Run: headless pygame with SDL's dummy video driver; simulated clock (each Clock.tick advances the game by its frame time, no real sleeping); random seed 0; keys injected as events and as key.get_pressed() state; no mouse input.
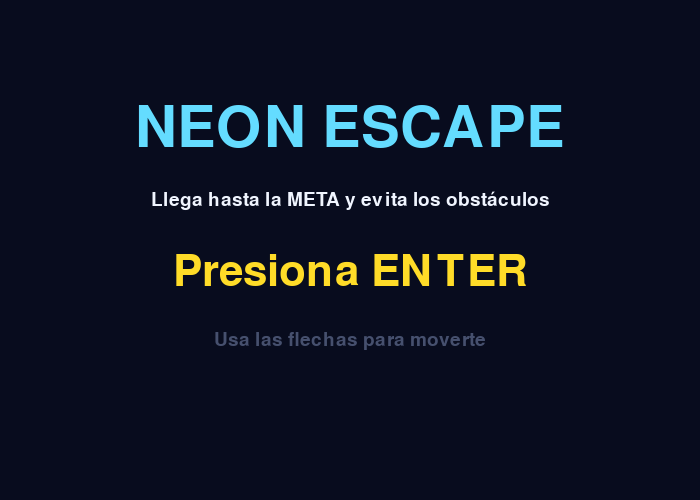
Frame 1 of 4 · flips 1–60 · no input
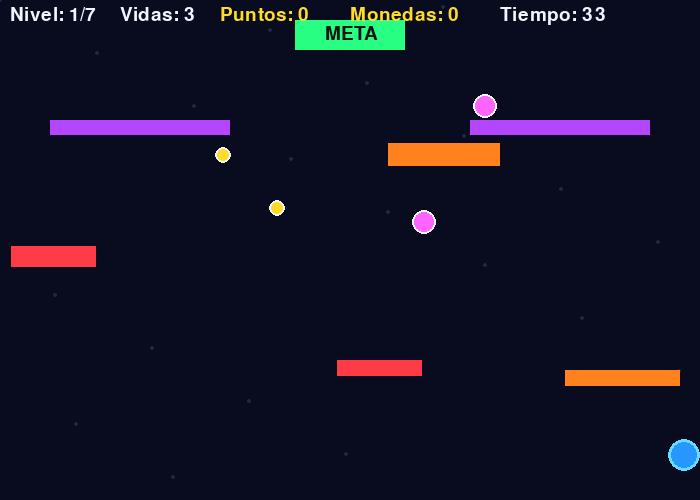
Frame 2 of 4 · flips 61–180 · tapped SPACE, RETURN · held RIGHT (→), D
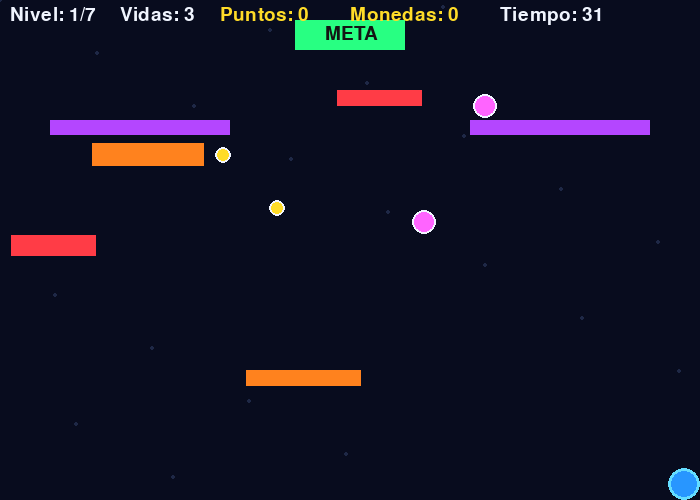
Frame 3 of 4 · flips 181–300 · held DOWN (↓), S
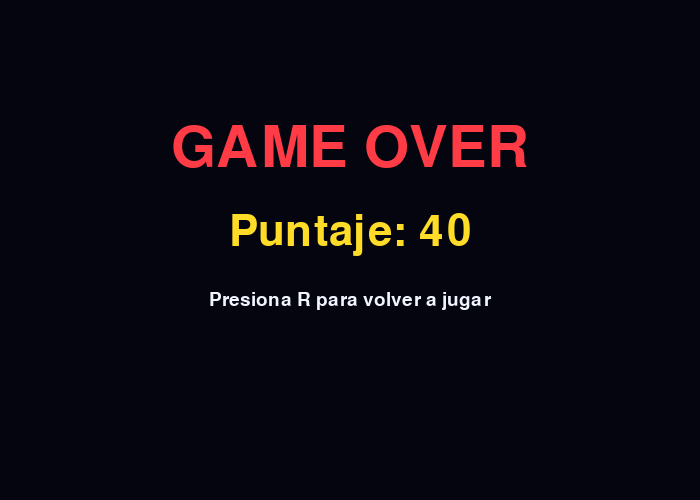
Frame 4 of 4 · flips 301–420 · held LEFT (←), A, UP (↑), W

The pygame program that drew these frames:

import pygame
import random
import math

pygame.init()

# ==========================================
# CONFIGURACIÓN
# ==========================================

ancho = 700
alto = 500

ventana = pygame.display.set_mode((ancho, alto))
pygame.display.set_caption("NEON ESCAPE")

reloj = pygame.time.Clock()

# ==========================================
# COLORES
# ==========================================

FONDO = (8, 12, 30)
FONDO2 = (15, 20, 45)

AZUL = (40, 150, 255)
AZUL_CLARO = (100, 220, 255)

ROJO = (255, 60, 70)
NARANJA = (255, 130, 30)

VERDE = (40, 255, 130)

AMARILLO = (255, 220, 40)

MORADO = (180, 70, 255)

BLANCO = (240, 245, 255)
NEGRO = (20, 20, 20)

GRIS = (70, 80, 110)

# ==========================================
# FUENTES
# ==========================================

fuente = pygame.font.Font(None, 28)
fuente_grande = pygame.font.Font(None, 65)
fuente_titulo = pygame.font.Font(None, 85)

# ==========================================
# JUGADOR
# ==========================================

size = 16

velocidad_normal = 5
velocidad = velocidad_normal

x_origen = ancho // 2
y_origen = alto - 45

x = x_origen
y = y_origen

# ==========================================
# NIVEL
# ==========================================

nivel = 1
max_niveles = 7

vidas = 3

puntos = 0
monedas_recogidas = 0

tiempo_maximo = 35
tiempo_restante = tiempo_maximo

# ==========================================
# PODERES
# ==========================================

escudo = False
tiempo_escudo = 0

velocidad_extra = False
tiempo_velocidad = 0

# ==========================================
# ESTADOS DEL JUEGO
# ==========================================

menu = True
juego_terminado = False
ganaste = False

# ==========================================
# META
# ==========================================

meta_ancho = 110
meta_alto = 30

meta_x = ancho // 2 - meta_ancho // 2
meta_y = 20

# ==========================================
# CREAR OBSTÁCULOS
# ==========================================

def crear_obstaculos(nivel):

    obstaculos = []

    cantidad = 3 + nivel

    for i in range(cantidad):

        ancho_obstaculo = random.randint(
            70 + nivel * 4,
            130 + nivel * 8
        )

        alto_obstaculo = random.randint(15, 25)

        x_obstaculo = random.randint(
            10,
            ancho - ancho_obstaculo - 10
        )

        y_obstaculo = random.randint(
            80,
            alto - 120
        )

        velocidad_obstaculo = random.uniform(
            2 + nivel * 0.3,
            4 + nivel * 0.6
        )

        tipo = random.choice([
            "horizontal",
            "vertical"
        ])

        direccion = random.choice([-1, 1])

        rect = pygame.Rect(
            x_obstaculo,
            y_obstaculo,
            ancho_obstaculo,
            alto_obstaculo
        )

        obstaculos.append({
            "rect": rect,
            "tipo": tipo,
            "velocidad": velocidad_obstaculo,
            "direccion": direccion
        })

    return obstaculos


# ==========================================
# CREAR PAREDES
# ==========================================

def crear_paredes(nivel):

    paredes = []

    if nivel >= 1:

        paredes.append(
            pygame.Rect(50, 120, 180, 15)
        )

        paredes.append(
            pygame.Rect(470, 120, 180, 15)
        )

    if nivel >= 2:

        paredes.append(
            pygame.Rect(0, 210, 140, 15)
        )

        paredes.append(
            pygame.Rect(560, 210, 140, 15)
        )

    if nivel >= 3:

        paredes.append(
            pygame.Rect(180, 280, 130, 15)
        )

        paredes.append(
            pygame.Rect(390, 280, 130, 15)
        )

    if nivel >= 4:

        paredes.append(
            pygame.Rect(70, 350, 160, 15)
        )

        paredes.append(
            pygame.Rect(470, 350, 160, 15)
        )

    if nivel >= 5:

        paredes.append(
            pygame.Rect(280, 80, 140, 15)
        )

    if nivel >= 6:

        paredes.append(
            pygame.Rect(250, 180, 200, 15)
        )

    if nivel >= 7:

        paredes.append(
            pygame.Rect(100, 400, 170, 15)
        )

        paredes.append(
            pygame.Rect(430, 400, 170, 15)
        )

    return paredes


# ==========================================
# CREAR MONEDAS
# ==========================================

def crear_monedas(nivel):

    monedas = []

    cantidad = 3 + nivel

    for i in range(cantidad):

        moneda_x = random.randint(30, ancho - 30)
        moneda_y = random.randint(60, alto - 70)

        tipo = random.choice([
            "normal",
            "normal",
            "especial"
        ])

        monedas.append({
            "x": moneda_x,
            "y": moneda_y,
            "tipo": tipo,
            "radio": 8
        })

    return monedas


# ==========================================
# CREAR PODERES
# ==========================================

def crear_poderes(nivel):

    poderes = []

    if nivel >= 2:

        poderes.append({
            "x": random.randint(40, ancho - 40),
            "y": random.randint(80, alto - 80),
            "tipo": "escudo"
        })

    if nivel >= 4:

        poderes.append({
            "x": random.randint(40, ancho - 40),
            "y": random.randint(80, alto - 80),
            "tipo": "velocidad"
        })

    return poderes


# ==========================================
# CREAR NIVEL
# ==========================================

obstaculos = crear_obstaculos(nivel)
paredes = crear_paredes(nivel)
monedas = crear_monedas(nivel)
poderes = crear_poderes(nivel)


# ==========================================
# REINICIAR JUGADOR
# ==========================================

def reiniciar_jugador():

    global x
    global y

    x = x_origen
    y = y_origen


# ==========================================
# NUEVO NIVEL
# ==========================================

def siguiente_nivel():

    global nivel
    global obstaculos
    global paredes
    global monedas
    global poderes
    global tiempo_restante
    global x
    global y

    nivel += 1

    if nivel > max_niveles:

        return

    x = x_origen
    y = y_origen

    obstaculos = crear_obstaculos(nivel)

    paredes = crear_paredes(nivel)

    monedas = crear_monedas(nivel)

    poderes = crear_poderes(nivel)

    tiempo_restante = tiempo_maximo - nivel * 2


# ==========================================
# REINICIAR TODO EL JUEGO
# ==========================================

def reiniciar_juego():

    global nivel
    global vidas
    global puntos
    global monedas_recogidas
    global tiempo_restante
    global juego_terminado
    global ganaste
    global menu
    global escudo
    global velocidad_extra

    nivel = 1

    vidas = 3

    puntos = 0

    monedas_recogidas = 0

    tiempo_restante = tiempo_maximo

    escudo = False

    velocidad_extra = False

    juego_terminado = False

    ganaste = False

    menu = False

    reiniciar_jugador()

    global obstaculos
    global paredes
    global monedas
    global poderes

    obstaculos = crear_obstaculos(nivel)

    paredes = crear_paredes(nivel)

    monedas = crear_monedas(nivel)

    poderes = crear_poderes(nivel)


# ==========================================
# TIEMPO
# ==========================================

ultimo_tiempo = pygame.time.get_ticks()

# ==========================================
# BUCLE PRINCIPAL
# ==========================================

corriendo = True

while corriendo:

    # ======================================
    # EVENTOS
    # ======================================

    for evento in pygame.event.get():

        if evento.type == pygame.QUIT:

            corriendo = False

        if evento.type == pygame.KEYDOWN:

            # Empezar
            if menu:

                if evento.key == pygame.K_RETURN:

                    reiniciar_juego()

            # Reiniciar
            if evento.key == pygame.K_r:

                reiniciar_juego()

            # Salir
            if evento.key == pygame.K_ESCAPE:

                corriendo = False

    # ======================================
    # MENÚ PRINCIPAL
    # ======================================

    if menu:

        ventana.fill(FONDO)

        titulo = fuente_titulo.render(
            "NEON ESCAPE",
            True,
            AZUL_CLARO
        )

        subtitulo = fuente.render(
            "Llega hasta la META y evita los obstáculos",
            True,
            BLANCO
        )

        comenzar = fuente_grande.render(
            "Presiona ENTER",
            True,
            AMARILLO
        )

        controles = fuente.render(
            "Usa las flechas para moverte",
            True,
            GRIS
        )

        ventana.blit(
            titulo,
            (
                ancho // 2 - titulo.get_width() // 2,
                100
            )
        )

        ventana.blit(
            subtitulo,
            (
                ancho // 2 - subtitulo.get_width() // 2,
                190
            )
        )

        ventana.blit(
            comenzar,
            (
                ancho // 2 - comenzar.get_width() // 2,
                250
            )
        )

        ventana.blit(
            controles,
            (
                ancho // 2 - controles.get_width() // 2,
                330
            )
        )

        pygame.display.flip()

        reloj.tick(60)

        continue

    # ======================================
    # JUEGO
    # ======================================

    if not juego_terminado and not ganaste:

        # ==================================
        # VELOCIDAD
        # ==================================

        if velocidad_extra:

            velocidad = 8

        else:

            velocidad = velocidad_normal

        # ==================================
        # MOVIMIENTO DEL JUGADOR
        # ==================================

        teclas = pygame.key.get_pressed()

        nuevo_x = x
        nuevo_y = y

        if teclas[pygame.K_RIGHT]:

            nuevo_x += velocidad

        if teclas[pygame.K_LEFT]:

            nuevo_x -= velocidad

        if teclas[pygame.K_UP]:

            nuevo_y -= velocidad

        if teclas[pygame.K_DOWN]:

            nuevo_y += velocidad

        # ==================================
        # LÍMITES
        # ==================================

        if nuevo_x < size:

            nuevo_x = size

        if nuevo_x > ancho - size:

            nuevo_x = ancho - size

        if nuevo_y < size:

            nuevo_y = size

        if nuevo_y > alto - size:

            nuevo_y = alto - size

        # ==================================
        # RECTÁNGULO DEL JUGADOR
        # ==================================

        jugador = pygame.Rect(
            nuevo_x - size,
            nuevo_y - size,
            size * 2,
            size * 2
        )

        # ==================================
        # PAREDES
        # ==================================

        choco_pared = False

        for pared in paredes:

            if jugador.colliderect(pared):

                choco_pared = True

        if not choco_pared:

            x = nuevo_x
            y = nuevo_y

        # ==================================
        # MOVER OBSTÁCULOS
        # ==================================

        for obstaculo in obstaculos:

            rect = obstaculo["rect"]

            velocidad_obstaculo = obstaculo["velocidad"]

            direccion = obstaculo["direccion"]

            if obstaculo["tipo"] == "horizontal":

                rect.x += velocidad_obstaculo * direccion

                if rect.left <= 0:

                    rect.left = 0

                    obstaculo["direccion"] = 1

                if rect.right >= ancho:

                    rect.right = ancho

                    obstaculo["direccion"] = -1

            else:

                rect.y += velocidad_obstaculo * direccion

                if rect.top <= 50:

                    rect.top = 50

                    obstaculo["direccion"] = 1

                if rect.bottom >= alto:

                    rect.bottom = alto

                    obstaculo["direccion"] = -1

        # ==================================
        # COLISIÓN OBSTÁCULOS
        # ==================================

        jugador = pygame.Rect(
            x - size,
            y - size,
            size * 2,
            size * 2
        )

        choco = False

        for obstaculo in obstaculos:

            if jugador.colliderect(
                obstaculo["rect"]
            ):

                choco = True

        # ==================================
        # SI CHOCA
        # ==================================

        if choco:

            if escudo:

                escudo = False

                tiempo_escudo = 0

                puntos += 25

            else:

                vidas -= 1

                puntos -= 20

                if puntos < 0:

                    puntos = 0

                reiniciar_jugador()

                if vidas <= 0:

                    juego_terminado = True

        # ==================================
        # RECOGER MONEDAS
        # ==================================

        for moneda in monedas[:]:

            distancia = math.sqrt(
                (x - moneda["x"]) ** 2 +
                (y - moneda["y"]) ** 2
            )

            if distancia < size + moneda["radio"]:

                if moneda["tipo"] == "normal":

                    puntos += 25

                else:

                    puntos += 100

                monedas_recogidas += 1

                monedas.remove(moneda)

        # ==================================
        # RECOGER PODERES
        # ==================================

        for poder in poderes[:]:

            distancia = math.sqrt(
                (x - poder["x"]) ** 2 +
                (y - poder["y"]) ** 2
            )

            if distancia < size + 12:

                if poder["tipo"] == "escudo":

                    escudo = True

                    tiempo_escudo = 8

                if poder["tipo"] == "velocidad":

                    velocidad_extra = True

                    tiempo_velocidad = 8

                poderes.remove(poder)

        # ==================================
        # TEMPORIZADOR
        # ==================================

        tiempo_actual = pygame.time.get_ticks()

        if tiempo_actual - ultimo_tiempo >= 1000:

            tiempo_restante -= 1

            ultimo_tiempo = tiempo_actual

        # ==================================
        # TIEMPO DEL ESCUDO
        # ==================================

        if escudo:

            tiempo_escudo -= 1 / 60

            if tiempo_escudo <= 0:

                escudo = False

        # ==================================
        # TIEMPO DE VELOCIDAD
        # ==================================

        if velocidad_extra:

            tiempo_velocidad -= 1 / 60

            if tiempo_velocidad <= 0:

                velocidad_extra = False

        # ==================================
        # SE ACABÓ EL TIEMPO
        # ==================================

        if tiempo_restante <= 0:

            vidas -= 1

            reiniciar_jugador()

            tiempo_restante = tiempo_maximo - nivel * 2

            if vidas <= 0:

                juego_terminado = True

        # ==================================
        # META
        # ==================================

        meta = pygame.Rect(
            meta_x,
            meta_y,
            meta_ancho,
            meta_alto
        )

        if jugador.colliderect(meta):

            puntos += 200 * nivel

            if nivel >= max_niveles:

                ganaste = True

            else:

                siguiente_nivel()

    # ======================================
    # DIBUJAR FONDO
    # ======================================

    ventana.fill(FONDO)

    # ======================================
    # DECORACIÓN DEL FONDO
    # ======================================

    for i in range(20):

        estrella_x = (i * 97) % ancho

        estrella_y = (i * 53) % alto

        pygame.draw.circle(
            ventana,
            (30, 40, 70),
            (estrella_x, estrella_y),
            2
        )

    # ======================================
    # META
    # ======================================

    pygame.draw.rect(
        ventana,
        VERDE,
        meta
    )

    texto_meta = fuente.render(
        "META",
        True,
        NEGRO
    )

    ventana.blit(
        texto_meta,
        (
            meta_x + 30,
            meta_y + 4
        )
    )

    # ======================================
    # PAREDES
    # ======================================

    for pared in paredes:

        pygame.draw.rect(
            ventana,
            MORADO,
            pared
        )

    # ======================================
    # OBSTÁCULOS
    # ======================================

    for i, obstaculo in enumerate(obstaculos):

        rect = obstaculo["rect"]

        if i % 2 == 0:

            color = ROJO

        else:

            color = NARANJA

        pygame.draw.rect(
            ventana,
            color,
            rect
        )

    # ======================================
    # MONEDAS
    # ======================================

    for moneda in monedas:

        if moneda["tipo"] == "normal":

            color = AMARILLO

            radio = 8

        else:

            color = (255, 100, 255)

            radio = 12

        pygame.draw.circle(
            ventana,
            color,
            (
                int(moneda["x"]),
                int(moneda["y"])
            ),
            radio
        )

        pygame.draw.circle(
            ventana,
            BLANCO,
            (
                int(moneda["x"]),
                int(moneda["y"])
            ),
            radio,
            2
        )

    # ======================================
    # PODERES
    # ======================================

    for poder in poderes:

        if poder["tipo"] == "escudo":

            color = AZUL_CLARO

            letra = "S"

        else:

            color = VERDE

            letra = "V"

        pygame.draw.circle(
            ventana,
            color,
            (
                int(poder["x"]),
                int(poder["y"])
            ),
            12
        )

        texto = fuente.render(
            letra,
            True,
            NEGRO
        )

        ventana.blit(
            texto,
            (
                poder["x"] - 7,
                poder["y"] - 10
            )
        )

    # ======================================
    # JUGADOR
    # ======================================

    pygame.draw.circle(
        ventana,
        AZUL,
        (
            int(x),
            int(y)
        ),
        size
    )

    pygame.draw.circle(
        ventana,
        AZUL_CLARO,
        (
            int(x),
            int(y)
        ),
        size,
        3
    )

    # ======================================
    # ESCUDO VISUAL
    # ======================================

    if escudo:

        pygame.draw.circle(
            ventana,
            AZUL_CLARO,
            (
                int(x),
                int(y)
            ),
            size + 8,
            2
        )

    # ======================================
    # INFORMACIÓN
    # ======================================

    texto_nivel = fuente.render(
        f"Nivel: {nivel}/{max_niveles}",
        True,
        BLANCO
    )

    texto_vidas = fuente.render(
        f"Vidas: {vidas}",
        True,
        BLANCO
    )

    texto_puntos = fuente.render(
        f"Puntos: {puntos}",
        True,
        AMARILLO
    )

    texto_monedas = fuente.render(
        f"Monedas: {monedas_recogidas}",
        True,
        AMARILLO
    )

    texto_tiempo = fuente.render(
        f"Tiempo: {int(tiempo_restante)}",
        True,
        BLANCO
    )

    ventana.blit(
        texto_nivel,
        (10, 5)
    )

    ventana.blit(
        texto_vidas,
        (120, 5)
    )

    ventana.blit(
        texto_puntos,
        (220, 5)
    )

    ventana.blit(
        texto_monedas,
        (350, 5)
    )

    ventana.blit(
        texto_tiempo,
        (500, 5)
    )

    # ======================================
    # GAME OVER
    # ======================================

    if juego_terminado:

        ventana.fill((5, 5, 15))

        texto = fuente_titulo.render(
            "GAME OVER",
            True,
            ROJO
        )

        texto2 = fuente_grande.render(
            f"Puntaje: {puntos}",
            True,
            AMARILLO
        )

        texto3 = fuente.render(
            "Presiona R para volver a jugar",
            True,
            BLANCO
        )

        ventana.blit(
            texto,
            (
                ancho // 2 - texto.get_width() // 2,
                120
            )
        )

        ventana.blit(
            texto2,
            (
                ancho // 2 - texto2.get_width() // 2,
                210
            )
        )

        ventana.blit(
            texto3,
            (
                ancho // 2 - texto3.get_width() // 2,
                290
            )
        )

    # ======================================
    # VICTORIA
    # ======================================

    if ganaste:

        ventana.fill((5, 35, 25))

        texto = fuente_titulo.render(
            "¡VICTORIA!",
            True,
            VERDE
        )

        texto2 = fuente_grande.render(
            f"Puntaje: {puntos}",
            True,
            AMARILLO
        )

        texto3 = fuente.render(
            "Completaste todos los niveles",
            True,
            BLANCO
        )

        texto4 = fuente.render(
            "Presiona R para jugar otra vez",
            True,
            BLANCO
        )

        ventana.blit(
            texto,
            (
                ancho // 2 - texto.get_width() // 2,
                90
            )
        )

        ventana.blit(
            texto2,
            (
                ancho // 2 - texto2.get_width() // 2,
                180
            )
        )

        ventana.blit(
            texto3,
            (
                ancho // 2 - texto3.get_width() // 2,
                250
            )
        )

        ventana.blit(
            texto4,
            (
                ancho // 2 - texto4.get_width() // 2,
                300
            )
        )

    # ======================================
    # ACTUALIZAR
    # ======================================

    pygame.display.flip()

    reloj.tick(60)


pygame.quit()
